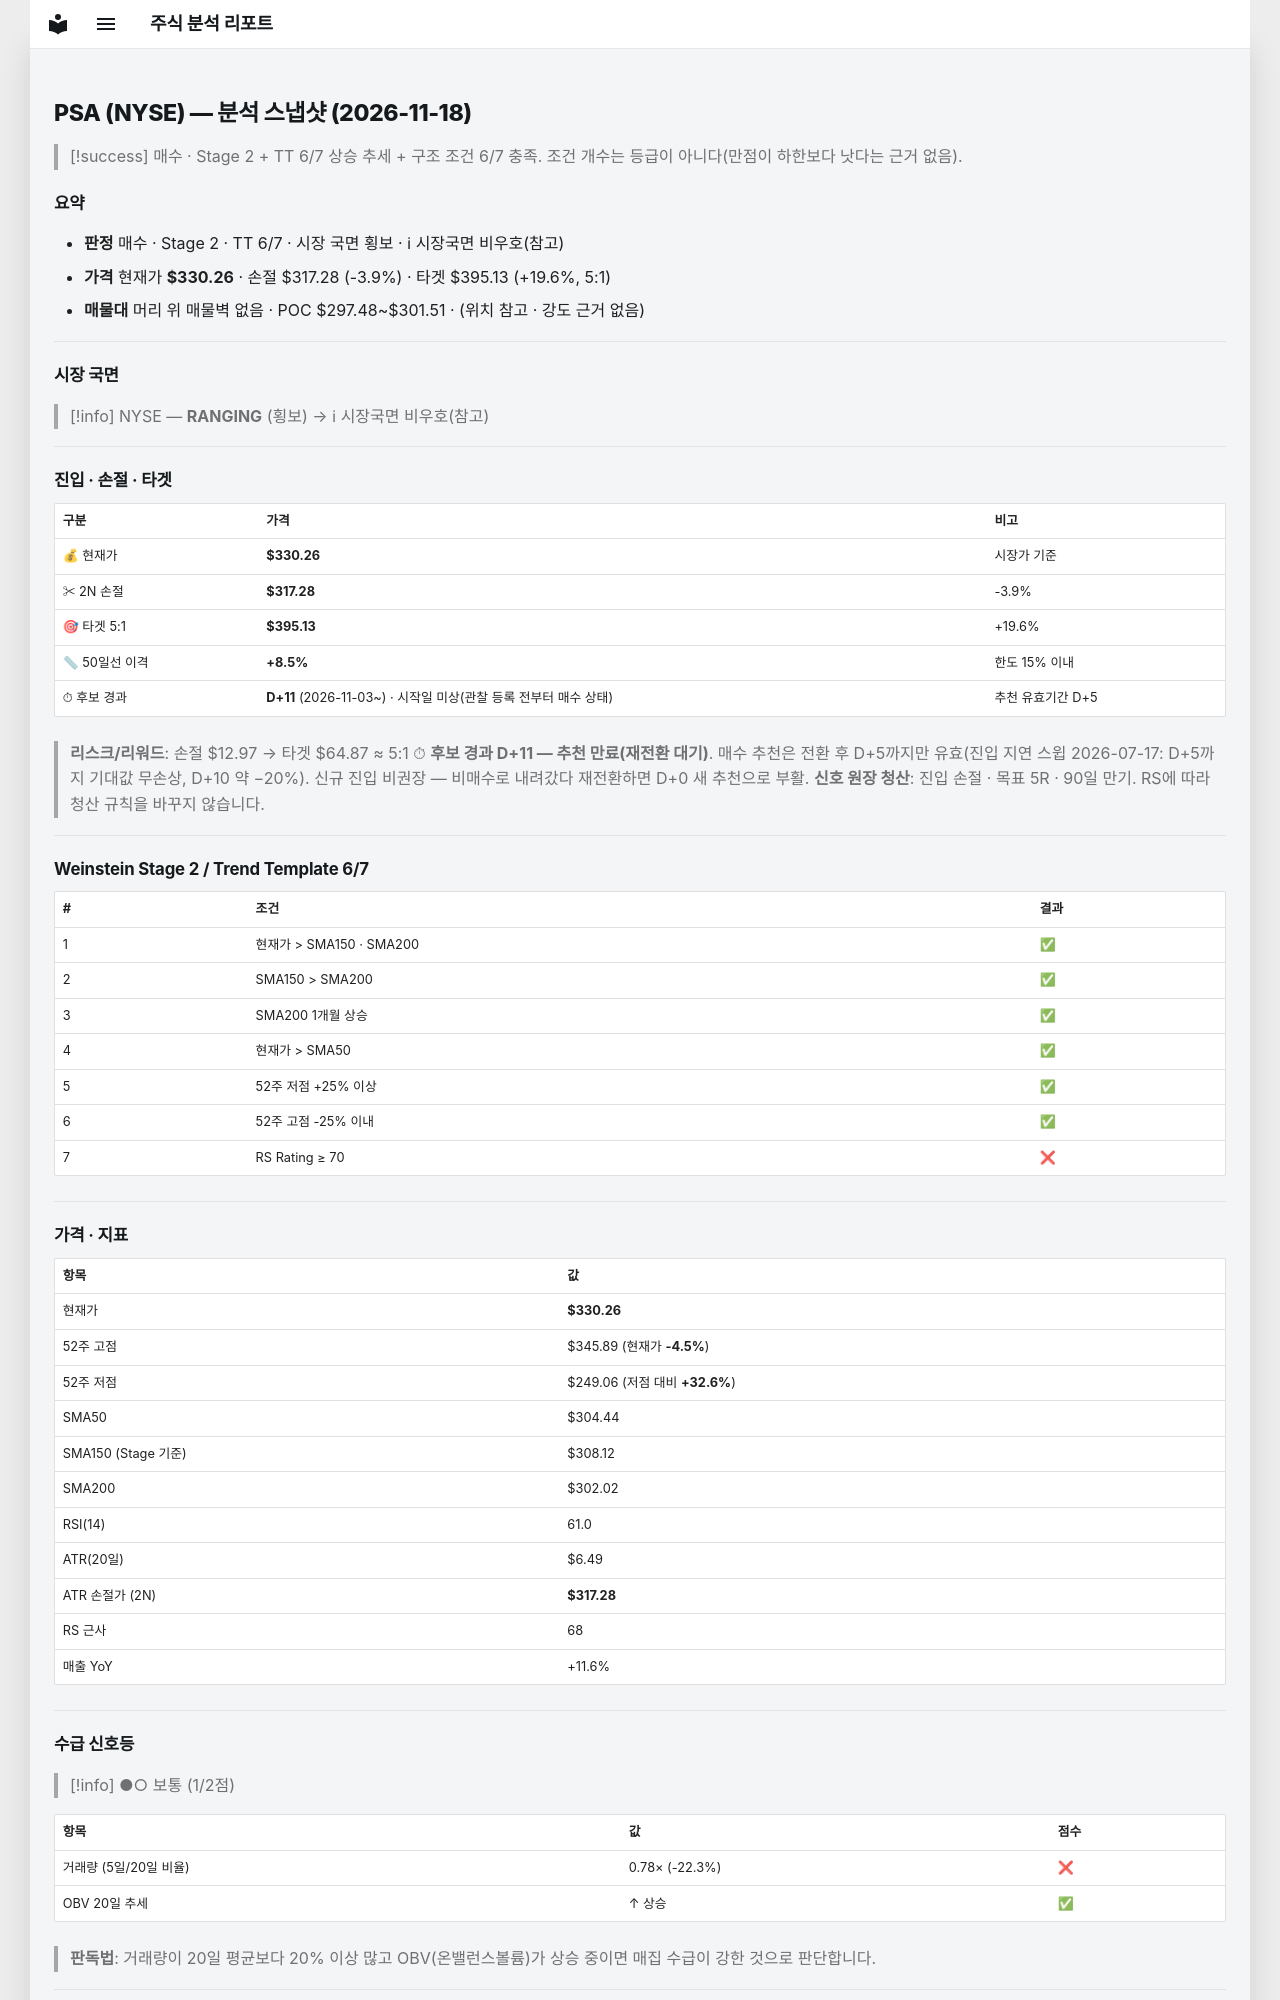

repository: soloandco/stock-reports · page: snapshots/PSA-2026-11-18/index.html · generator: mkdocs

---
type: analysis-snapshot
title: PSA 분석 스냅샷
ticker: PSA
market: NYSE
created: 2026-11-18
updated: 2026-11-18
bar-date: 2026-11-17
verdict: 매수관찰
real-rr: 0.15
sma50-gap-pct: 8.5
candidate-days: 11
candidate-since: 2026-11-03
candidate-start-unknown: true
weekly-position: 저항대아래
weekly-overhead-price: 332.14
weekly-overhead-pct: 0.6
stage: 2
trend-template-score: 6
tt-max: 7
ma-set: sma-50-150-200
price: 330.2550048828125
stop-price: 317.28049364941944
market-regime: RANGING
supply-demand-score: 1/2
supply-demand-label: 보통
status: tracking
tags:
  - stock-agent
  - watchlist
  - PSA
  - analysis
related:
  - "[[analysis-template]]"
---

# PSA (NYSE) — 분석 스냅샷 (2026-11-18)

> [!success] 매수 · Stage 2 + TT 6/7
> 상승 추세 + 구조 조건 6/7 충족. 조건 개수는 등급이 아니다(만점이 하한보다 낫다는 근거 없음).

## 요약

- **판정** 매수 · Stage 2 · TT 6/7 · 시장 국면 횡보 · ℹ 시장국면 비우호(참고)
- **가격** 현재가 **$330.26** · 손절 $317.28 (-3.9%) · 타겟 $395.13 (+19.6%, 5:1)
- **매물대** 머리 위 매물벽 없음 · POC $297.48~$301.51 · (위치 참고 · 강도 근거 없음)

---

## 시장 국면

> [!info] NYSE — **RANGING** (횡보) → ℹ 시장국면 비우호(참고)

---

## 진입 · 손절 · 타겟

| 구분 | 가격 | 비고 |
|------|------|------|
| 💰 현재가 | **$330.26** | 시장가 기준 |
| ✂ 2N 손절 | **$317.28** | -3.9% |
| 🎯 타겟 5:1 | **$395.13** | +19.6% |
| 📏 50일선 이격 | **+8.5%** | 한도 15% 이내 |
| ⏱ 후보 경과 | **D+11** (2026-11-03~) · 시작일 미상(관찰 등록 전부터 매수 상태) | 추천 유효기간 D+5 |

> **리스크/리워드**: 손절 $12.97 → 타겟 $64.87 ≈ 5:1
> ⏱ **후보 경과 D+11 — 추천 만료(재전환 대기)**. 매수 추천은 전환 후 D+5까지만 유효(진입 지연 스윕 2026-07-17: D+5까지 기대값 무손상, D+10 약 −20%). 신규 진입 비권장 — 비매수로 내려갔다 재전환하면 D+0 새 추천으로 부활.
> **신호 원장 청산**: 진입 손절 · 목표 5R · 90일 만기. RS에 따라 청산 규칙을 바꾸지 않습니다.

---

## Weinstein Stage 2 / Trend Template 6/7

| # | 조건 | 결과 |
|---|------|------|
| 1 | 현재가 > SMA150 · SMA200 | ✅ |
| 2 | SMA150 > SMA200 | ✅ |
| 3 | SMA200 1개월 상승 | ✅ |
| 4 | 현재가 > SMA50 | ✅ |
| 5 | 52주 저점 +25% 이상 | ✅ |
| 6 | 52주 고점 -25% 이내 | ✅ |
| 7 | RS Rating ≥ 70 | ❌ |

---

## 가격 · 지표

| 항목 | 값 |
|------|---|
| 현재가 | **$330.26** |
| 52주 고점 | $345.89 (현재가 **-4.5%**) |
| 52주 저점 | $249.06 (저점 대비 **+32.6%**) |
| SMA50 | $304.44 |
| SMA150 (Stage 기준) | $308.12 |
| SMA200 | $302.02 |
| RSI(14) | 61.0 |
| ATR(20일) | $6.49 |
| ATR 손절가 (2N) | **$317.28** |
| RS 근사 | 68 |
| 매출 YoY | +11.6% |

---
## 수급 신호등

> [!info] ●○ 보통 (1/2점)

| 항목 | 값 | 점수 |
|------|------|------|
| 거래량 (5일/20일 비율) | 0.78× (-22.3%) | ❌ |
| OBV 20일 추세 | ↑ 상승 | ✅ |

> **판독법**: 거래량이 20일 평균보다 20% 이상 많고 OBV(온밸런스볼륨)가 상승 중이면 매집 수급이 강한 것으로 판단합니다.

---
